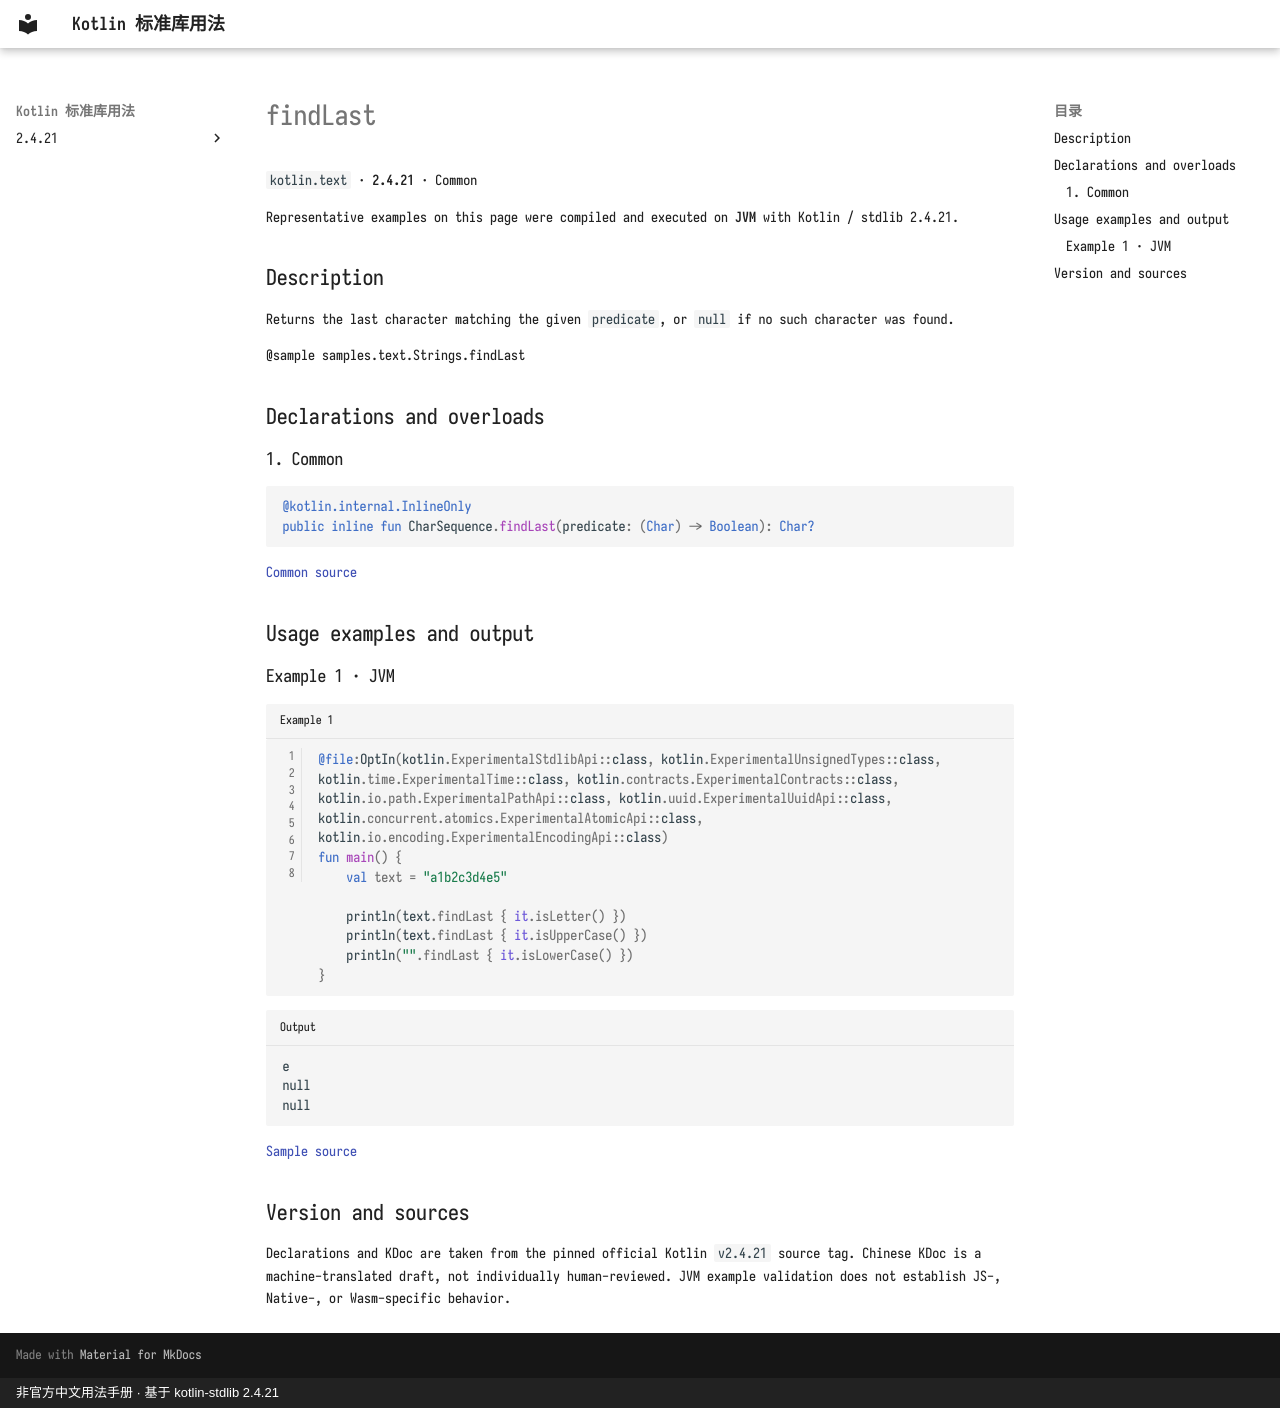

repository: oooooooko/kotlin-stdlib-docs · page: en/api/kotlin.text/findlast--88682bfe/index.html · generator: mkdocs · copyright: 非官方中文用法手册 · 基于 kotlin-stdlib 2.4.21

# findLast

`kotlin.text` · **2.4.21** · Common

Representative examples on this page were compiled and executed on **JVM** with Kotlin / stdlib 2.4.21.

## Description

Returns the last character matching the given `predicate`, or `null` if no such character was found.

@sample samples.text.Strings.findLast

## Declarations and overloads

### 1. Common

```kotlin
@kotlin.internal.InlineOnly
public inline fun CharSequence.findLast(predicate: (Char) -> Boolean): Char?
```

[Common source](https://github.com/JetBrains/kotlin/blob/v2.4.21/libraries/stdlib/common/src/generated/_Strings.kt#L60)

## Usage examples and output

### Example 1 · JVM

```kotlin title="Example 1" linenums="1"
@file:OptIn(kotlin.ExperimentalStdlibApi::class, kotlin.ExperimentalUnsignedTypes::class, kotlin.time.ExperimentalTime::class, kotlin.contracts.ExperimentalContracts::class, kotlin.io.path.ExperimentalPathApi::class, kotlin.uuid.ExperimentalUuidApi::class, kotlin.concurrent.atomics.ExperimentalAtomicApi::class, kotlin.io.encoding.ExperimentalEncodingApi::class)
fun main() {
    val text = "a1b2c3d4e5"

    println(text.findLast { it.isLetter() })
    println(text.findLast { it.isUpperCase() })
    println("".findLast { it.isLowerCase() })
}
```

```text title="Output"
e
null
null
```

[Sample source](https://github.com/JetBrains/kotlin/blob/v2.4.21/libraries/stdlib/samples/test/samples/text/strings.kt#L165)

## Version and sources

Declarations and KDoc are taken from the pinned official Kotlin `v2.4.21` source tag. Chinese KDoc is a machine-translated draft, not individually human-reviewed. JVM example validation does not establish JS-, Native-, or Wasm-specific behavior.
